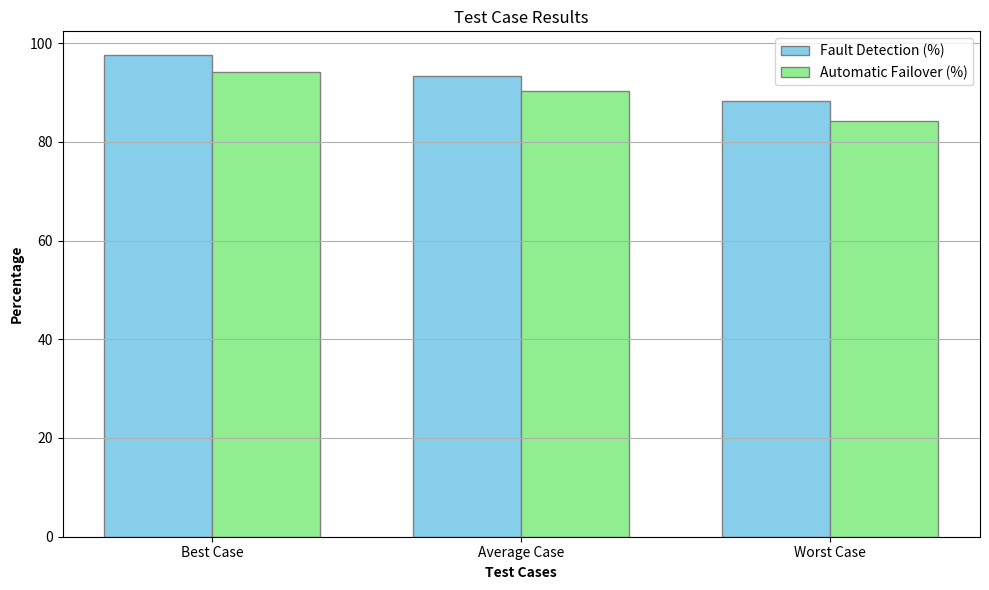

Write Python code to recreate this figure.
import numpy as np
import matplotlib.pyplot as plt

# Data
test_cases = ['Best Case', 'Average Case', 'Worst Case']
fault_detection = [97.5, 93.4, 88.3]
automatic_failover = [94.2, 90.2, 84.2]

# Set the width of the bars
bar_width = 0.35

# Set position of bar on X axis
r1 = np.arange(len(test_cases))
r2 = [x + bar_width for x in r1]

# Plotting
plt.figure(figsize=(10, 6))

# Fault Detection
plt.bar(r1, fault_detection, color='skyblue', width=bar_width, edgecolor='grey', label='Fault Detection (%)')

# Automatic Failover
plt.bar(r2, automatic_failover, color='lightgreen', width=bar_width, edgecolor='grey', label='Automatic Failover (%)')

# Title and labels
plt.title('Test Case Results')
plt.xlabel('Test Cases', fontweight='bold')
plt.ylabel('Percentage', fontweight='bold')
plt.xticks([r + bar_width/2 for r in range(len(test_cases))], test_cases)
plt.grid(axis='y')
plt.legend()

# Show plot
plt.tight_layout()
plt.show()
